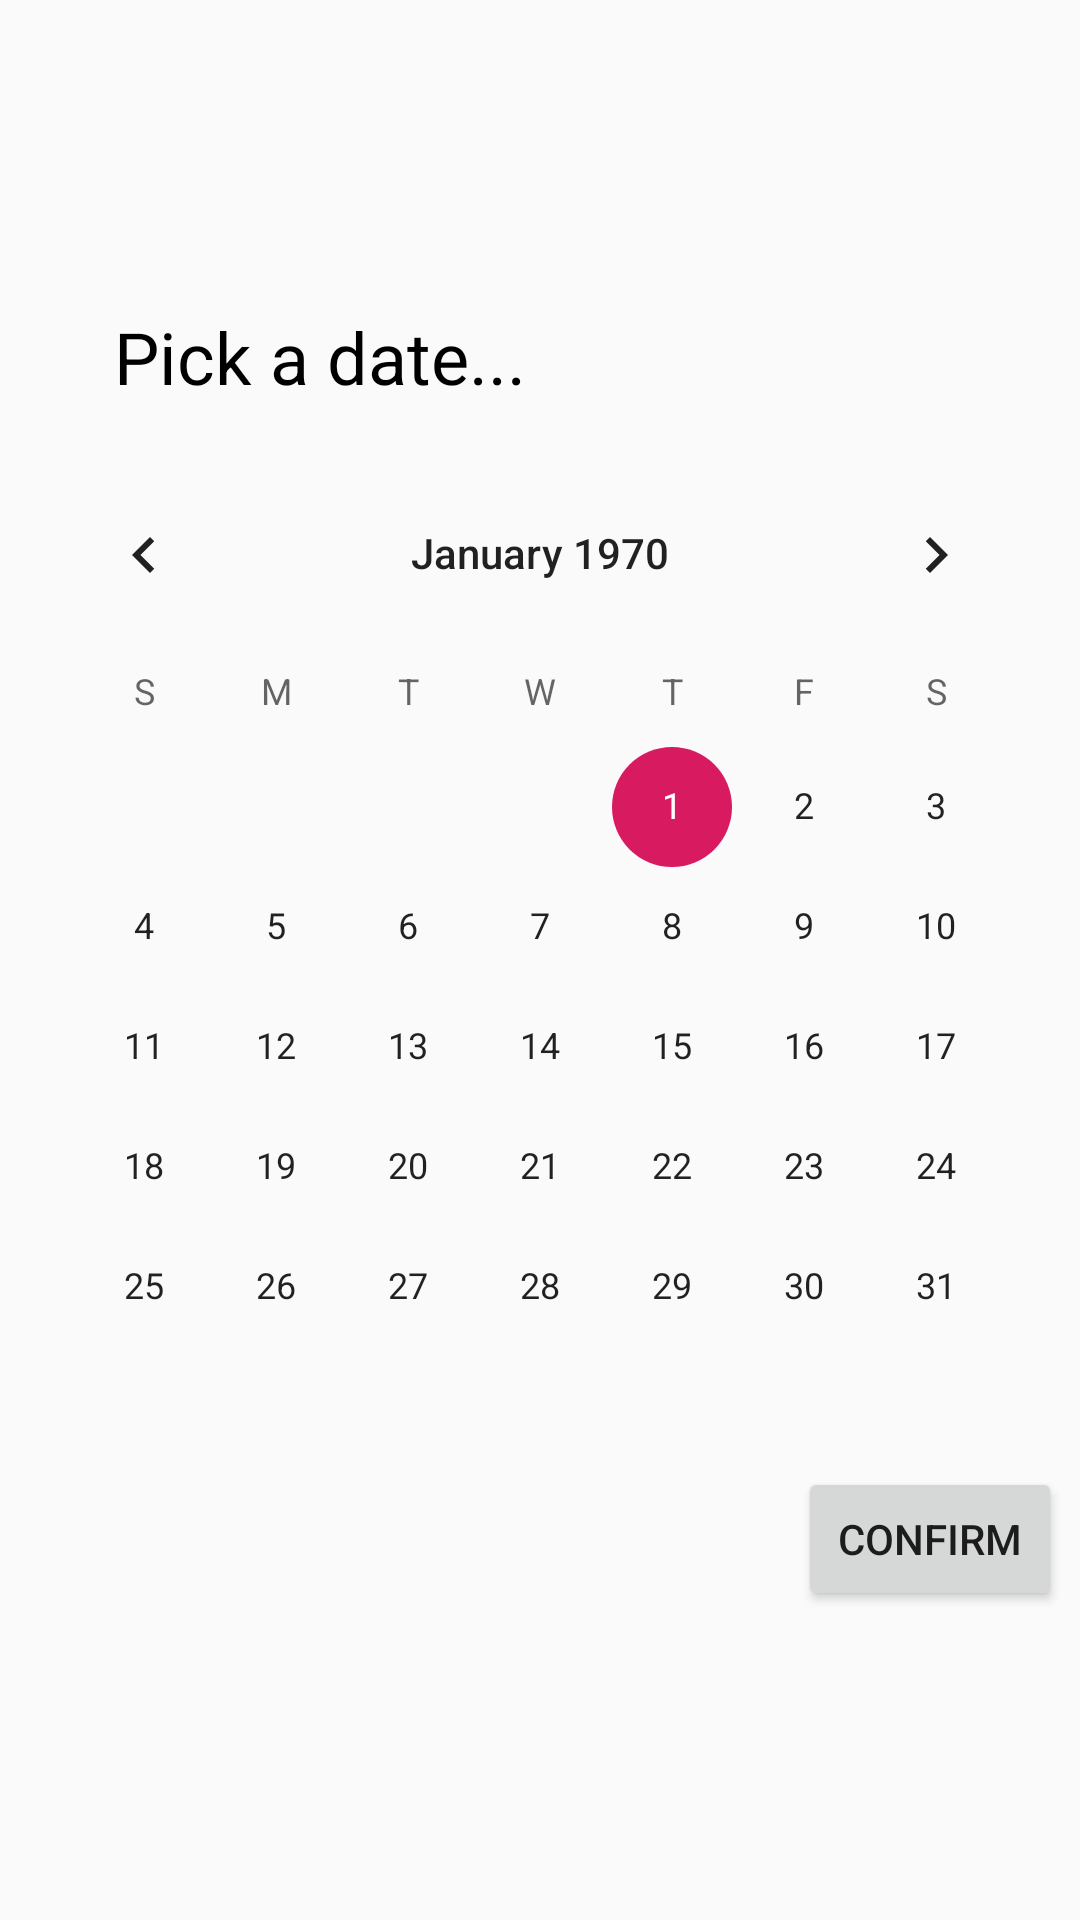

Reconstruct the res/layout file that produces this screen, plus the resources it refers to.
<!-- AndroidManifest.xml: application theme AppTheme.NoActionBar -->
<!-- res/layout/calendar_picker.xml -->
<?xml version="1.0" encoding="utf-8"?>
<android.support.constraint.ConstraintLayout
    xmlns:android="http://schemas.android.com/apk/res/android"
    xmlns:app="http://schemas.android.com/apk/res-auto"
    xmlns:tools="http://schemas.android.com/tools"
    android:layout_width="match_parent"
    android:layout_height="match_parent">

    <CalendarView
        android:id="@+id/calendarView"
        android:layout_width="wrap_content"
        android:layout_height="wrap_content"
        android:layout_marginStart="8dp"
        android:layout_marginTop="8dp"
        android:layout_marginEnd="8dp"
        android:layout_marginBottom="8dp"
        app:layout_constraintBottom_toBottomOf="parent"
        app:layout_constraintEnd_toEndOf="parent"
        app:layout_constraintStart_toStartOf="parent"
        app:layout_constraintTop_toTopOf="parent" />

    <Button
        android:id="@+id/confirmButton"
        android:layout_width="wrap_content"
        android:layout_height="wrap_content"
        android:layout_marginBottom="8dp"
        android:text="Confirm"
        app:layout_constraintBottom_toBottomOf="parent"
        app:layout_constraintEnd_toEndOf="@+id/calendarView"
        app:layout_constraintTop_toBottomOf="@+id/calendarView"
        app:layout_constraintVertical_bias="0.0" />

    <TextView
        android:id="@+id/textView5"
        android:layout_width="wrap_content"
        android:layout_height="wrap_content"
        android:layout_marginStart="32dp"
        android:layout_marginTop="8dp"
        android:layout_marginBottom="16dp"
        android:fontFamily="sans-serif"
        android:text="Pick a date..."
        android:textColor="#000000"
        android:textSize="24sp"
        app:layout_constraintBottom_toTopOf="@+id/calendarView"
        app:layout_constraintStart_toStartOf="@+id/calendarView"
        app:layout_constraintTop_toTopOf="parent"
        app:layout_constraintVertical_bias="1.0" />
</android.support.constraint.ConstraintLayout>
<!-- resources referenced by this layout -->
<resources>
  <style name="AppTheme.NoActionBar">
          <item name="windowActionBar">false</item>
          <item name="windowNoTitle">true</item>
      </style>
</resources>
